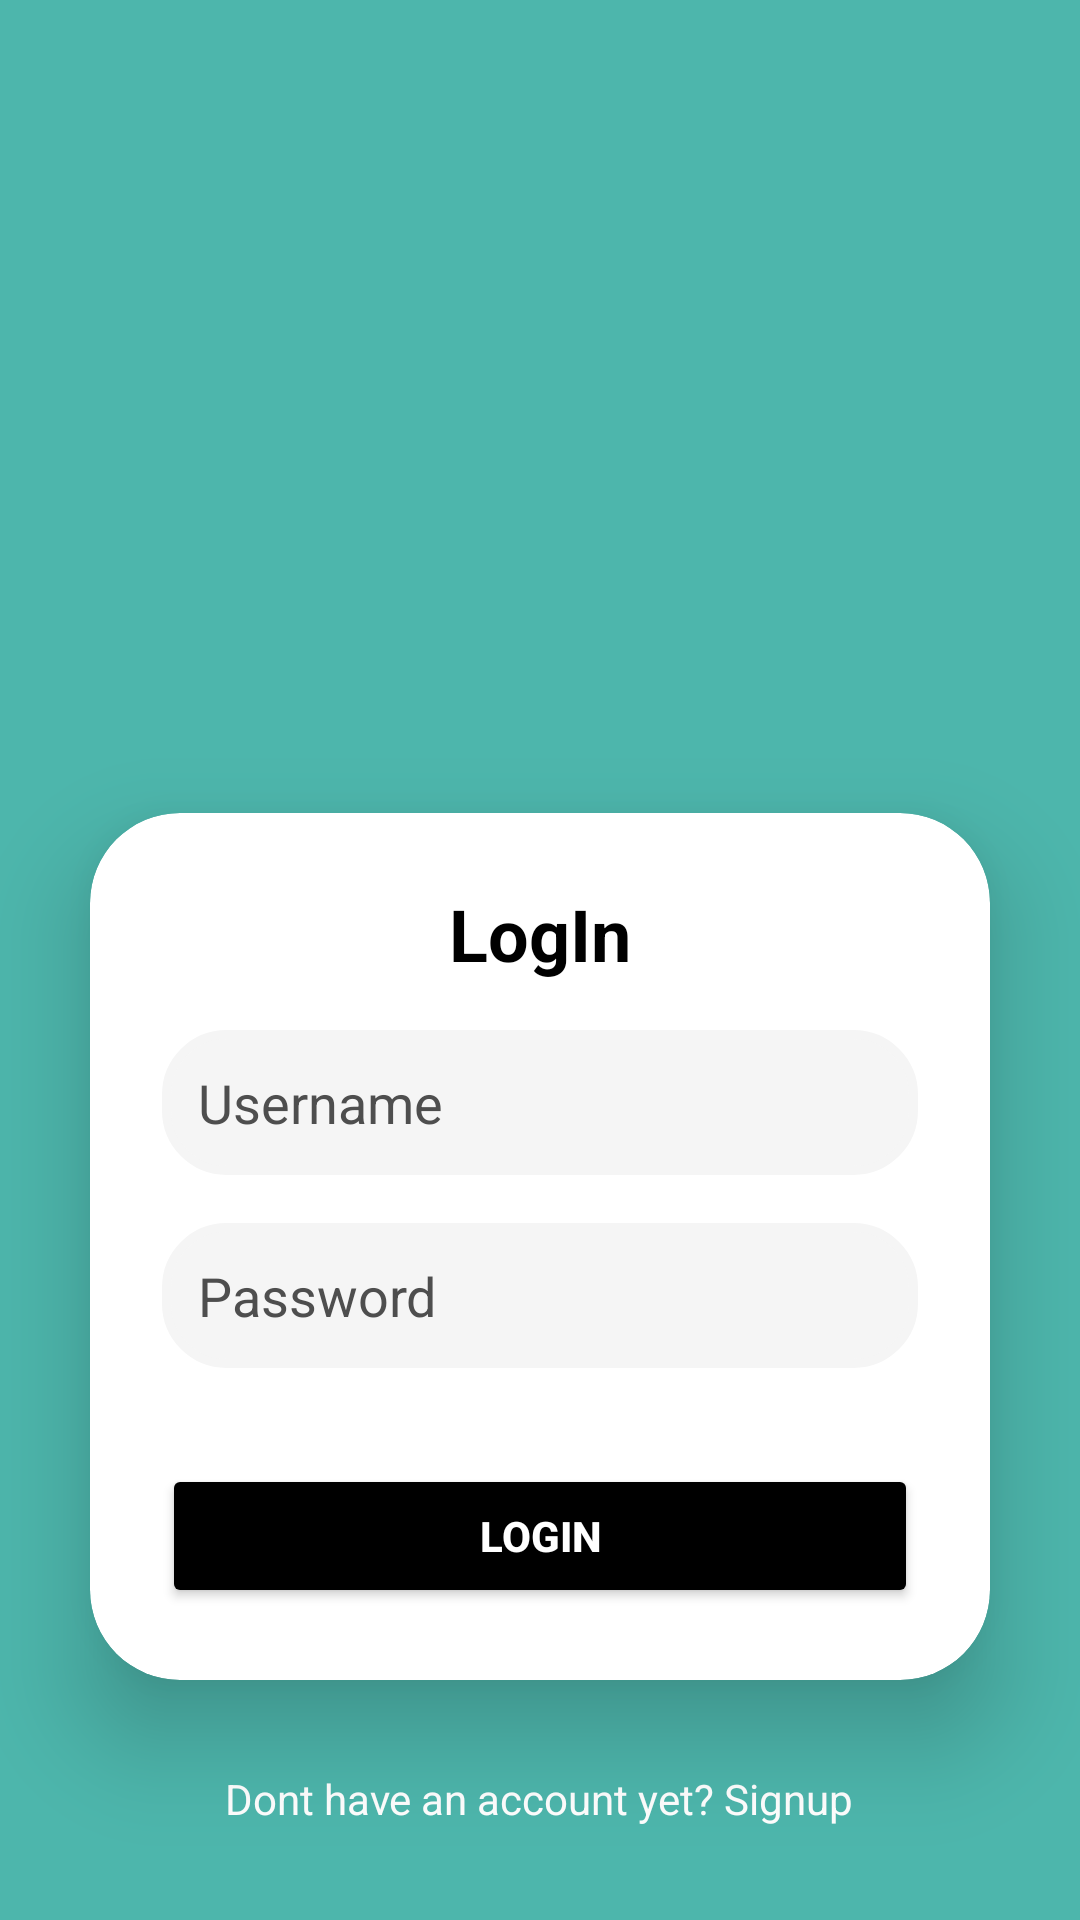

Layout XML and referenced resources for this Android screen:
<!-- AndroidManifest.xml: application theme Theme.PayrollApplicationSystem -->
<!-- res/layout/activity_login.xml -->
<?xml version="1.0" encoding="utf-8"?>
<androidx.constraintlayout.widget.ConstraintLayout xmlns:android="http://schemas.android.com/apk/res/android"
    xmlns:app="http://schemas.android.com/apk/res-auto"
    xmlns:tools="http://schemas.android.com/tools"
    android:id="@+id/main"
    android:layout_width="match_parent"
    android:layout_height="match_parent"
    tools:context=".LoginActivity">

    <LinearLayout
        android:layout_width="match_parent"
        android:layout_height="match_parent"
        android:orientation="vertical"
        android:gravity="center"
        android:padding="0dp"
        android:background="#4DB6AC"> 

        
        <ImageView
            android:id="@+id/imageView1"
            android:layout_width="322dp"
            android:layout_height="210dp"
            android:layout_marginTop="0dp"
            android:scaleType="centerInside"
            android:src="@drawable/login1" /> 

        
        <androidx.cardview.widget.CardView
            android:layout_width="match_parent"
            android:layout_height="wrap_content"
            android:layout_margin="30dp"
            app:cardCornerRadius="30dp"
            app:cardElevation="20dp">

            <LinearLayout
                android:layout_width="match_parent"
                android:layout_height="wrap_content"
                android:layout_gravity="center_horizontal"
                android:orientation="vertical"
                android:padding="24dp">

                
                <TextView
                    android:id="@+id/loginText"
                    android:layout_width="match_parent"
                    android:layout_height="wrap_content"
                    android:text="LogIn"
                    android:textAlignment="center"
                    android:textColor="@color/black"
                    android:textSize="24sp"
                    android:textStyle="bold"
                    android:layout_gravity="center" />

                <EditText
                    android:id="@+id/username"
                    android:layout_width="match_parent"
                    android:layout_height="wrap_content"
                    android:hint="Username"
                    android:inputType="textPersonName"
                    android:layout_marginTop="16dp"
                    android:padding="12dp"
                    android:background="@drawable/custom_edittext"
                    android:textColor="@color/black"
                    android:textColorHint="@color/text_grey"
                    android:elevation="2dp"
                    android:backgroundTint="@color/light_gray"
                    android:layout_gravity="center" />

                

                
                <EditText
                    android:id="@+id/password"
                    android:layout_width="match_parent"
                    android:layout_height="wrap_content"
                    android:hint="Password"
                    android:inputType="textPassword"
                    android:layout_marginTop="16dp"
                    android:padding="12dp"
                    android:background="@drawable/custom_edittext"
                    android:textColor="@color/black"
                    android:textColorHint="@color/text_grey"
                    android:elevation="2dp"
                    android:backgroundTint="@color/light_gray"
                    android:layout_gravity="center" />

                
                <Button
                    android:id="@+id/loginBtn"
                    android:layout_width="match_parent"
                    android:layout_height="wrap_content"
                    android:text="Login"
                    android:backgroundTint="@color/black"
                    android:textColor="@color/white"
                    android:layout_marginTop="32dp"
                    android:padding="12dp"
                    android:layout_gravity="center"
                    android:elevation="4dp"
                    android:textStyle="bold"
                    />
            </LinearLayout>

        </androidx.cardview.widget.CardView>

        <TextView
            android:id="@+id/loginTextBtn"
            android:layout_width="wrap_content"
            android:layout_height="wrap_content"
            android:layout_gravity="center"
            android:text="Dont have an account yet? Signup"
            android:textAlignment="center"
            android:textColor="@color/white"
            android:textSize="14sp" />


    </LinearLayout>

</androidx.constraintlayout.widget.ConstraintLayout>
<!-- resources referenced by this layout -->
<resources>
  <color name="black">#FF000000</color>
  <color name="light_gray">#F5F5F5</color>
  <color name="text_grey">#4E4E4E</color>
  <color name="white">#FFFFFFFF</color>
  <!-- drawable custom_edittext (drawable) -->
  <?xml version="1.0" encoding="utf-8"?>
  <shape xmlns:android="http://schemas.android.com/apk/res/android"
      android:shape="rectangle">
      <stroke
          android:width="3dp"
          android:color="@color/purple"/>
  
      <corners android:radius="20dp"
          />
  </shape>
  <style name="Theme.PayrollApplicationSystem" parent="Theme.AppCompat.Light.NoActionBar" />
  <color name="purple">#512DA8</color>
</resources>
